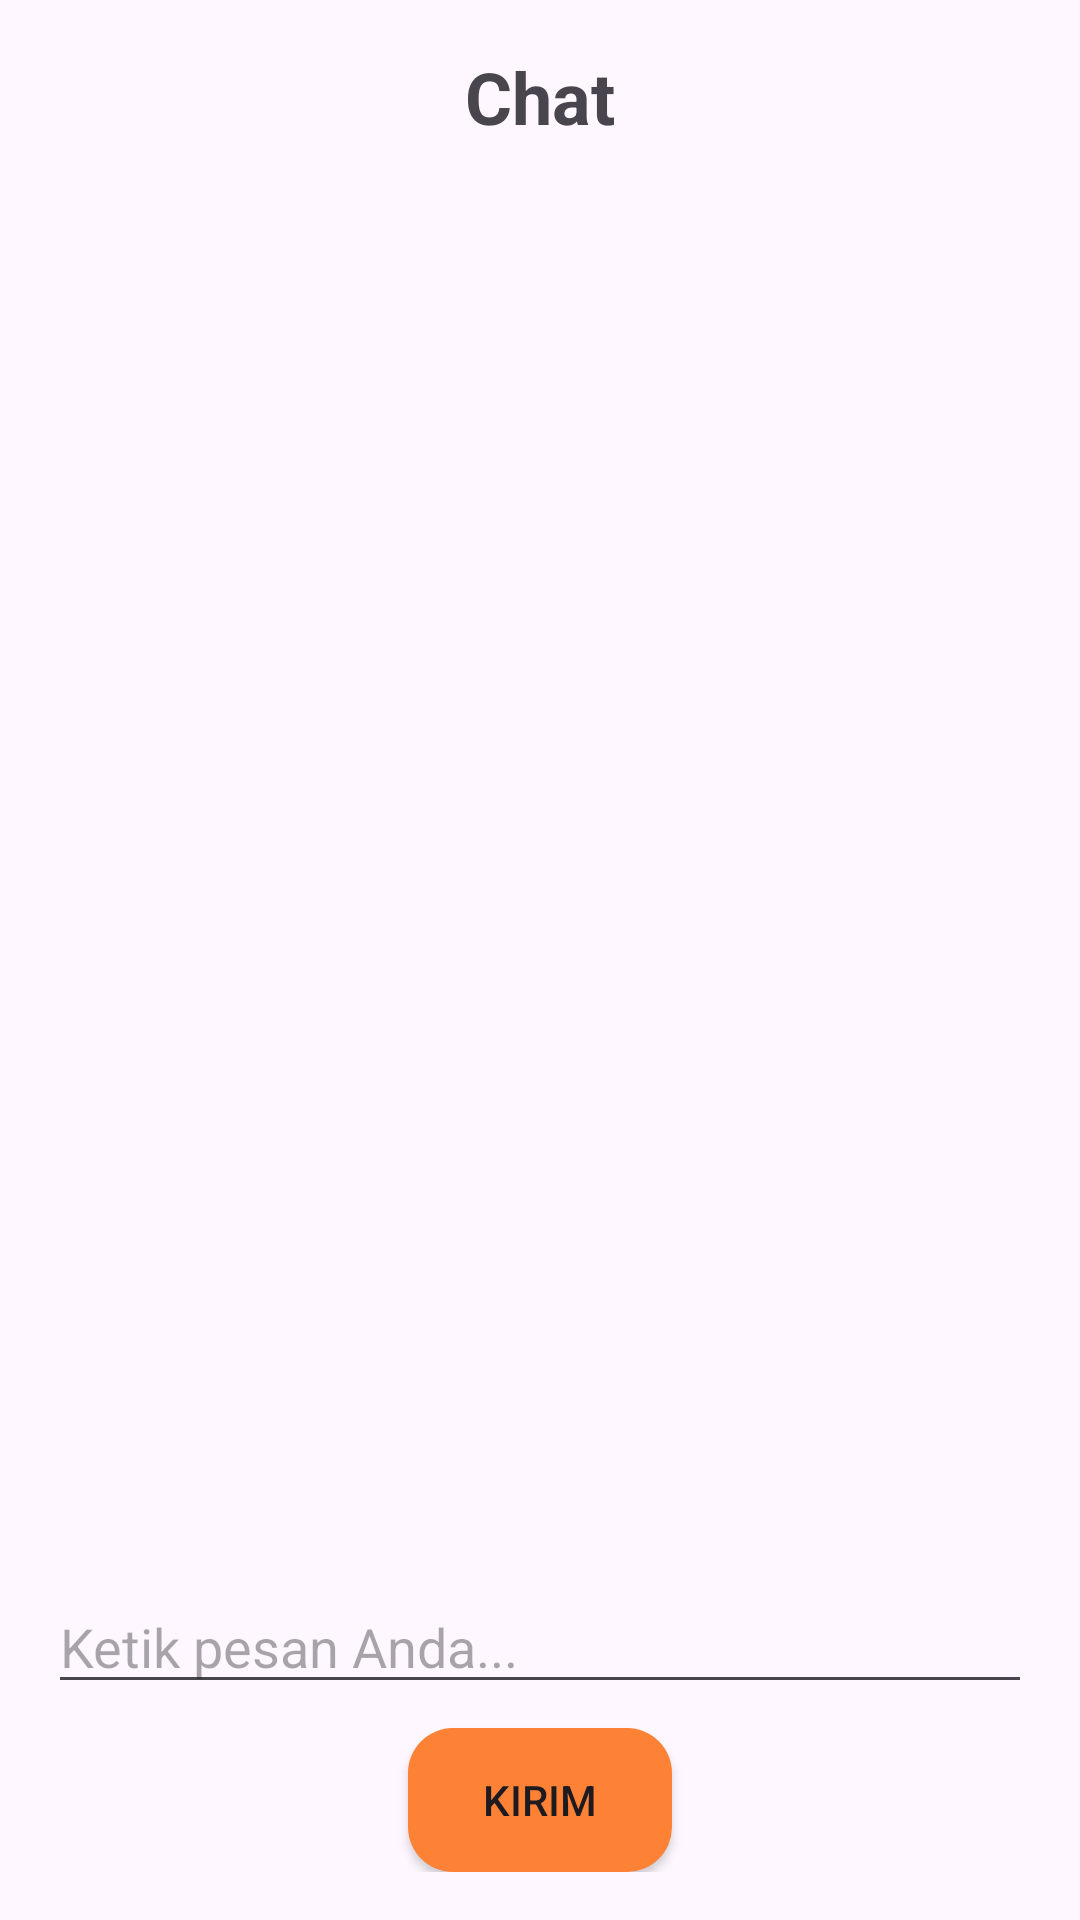

The Android layout XML behind this screen, and the referenced resources:
<!-- AndroidManifest.xml: application theme Theme.Curcolgan -->
<!-- res/layout/frag_chat.xml -->
<?xml version="1.0" encoding="utf-8"?>
<LinearLayout
    xmlns:android="http://schemas.android.com/apk/res/android"
    android:layout_width="match_parent"
    android:layout_height="match_parent"
    android:orientation="vertical"
    android:padding="16dp">

    
    <TextView
        android:layout_width="wrap_content"
        android:layout_height="wrap_content"
        android:text="Chat"
        android:textSize="24sp"
        android:textStyle="bold"
        android:layout_gravity="center_horizontal"
        android:layout_marginBottom="16dp"/>

    
    <ListView
        android:id="@+id/listViewChat"
        android:layout_width="match_parent"
        android:layout_height="0dp"
        android:layout_weight="1"
        android:divider="@null"
        android:dividerHeight="0dp"/>

    
    <EditText
        android:id="@+id/editTextMessage"
        android:layout_width="match_parent"
        android:layout_height="wrap_content"
        android:hint="Ketik pesan Anda..."
        android:layout_marginTop="8dp"/>

    
    <Button
        android:layout_width="wrap_content"
        android:layout_height="wrap_content"
        android:text="Kirim"
        android:id="@+id/buttonSend"
        android:layout_gravity="center_horizontal"
        android:layout_marginTop="8dp"
        android:background="@drawable/rounded_buttonorange"/>

</LinearLayout>
<!-- resources referenced by this layout -->
<resources>
  <!-- drawable rounded_buttonorange (drawable) -->
  <?xml version="1.0" encoding="utf-8"?>
  <shape xmlns:android="http://schemas.android.com/apk/res/android">
      <corners  android:radius="15dp"/>
      <solid android:color="#FE8235"></solid>
  </shape>
  <style name="Theme.Curcolgan" parent="Base.Theme.Curcolgan" />
  <style name="Base.Theme.Curcolgan" parent="Theme.Material3.DayNight.NoActionBar">
          <item name="colorPrimary">@color/colorPrimaryDark</item>
      </style>
  <color name="colorPrimaryDark">#2CBB1F</color>
</resources>
